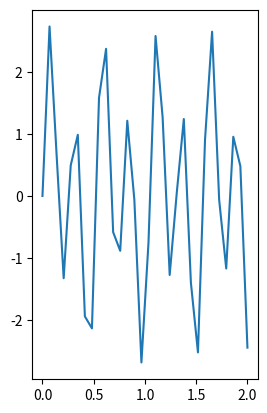

Source code (Python): (Note: this script raises an exception after producing the figure.)
from numpy import linspace,sin
from numpy import fft  #from scipy.fftpack import fft
from matplotlib.pyplot import *


N=30
xmax=2
X=linspace(0,xmax,N)
te=xmax/(N-1)
fe=1/te
Y=[]
for i in range(N):
    Y.append(sin(12*X[i])+2*sin(24*X[i])) #periode T=2TT/6 donc 1 et f=6/2TT = 1

F=linspace(0,fe,N) #ie un pas de fe/(N-1)

TF=2*abs(fft.fft(Y))/N  #toujours 2/N pour avoir la bonne amplitude
print(TF)
print(fe)
print(te)

subplot(121)    
plot(X,Y)
hold()
subplot(122)    
plot(F[0:N//2],TF[0:N//2])
show()
